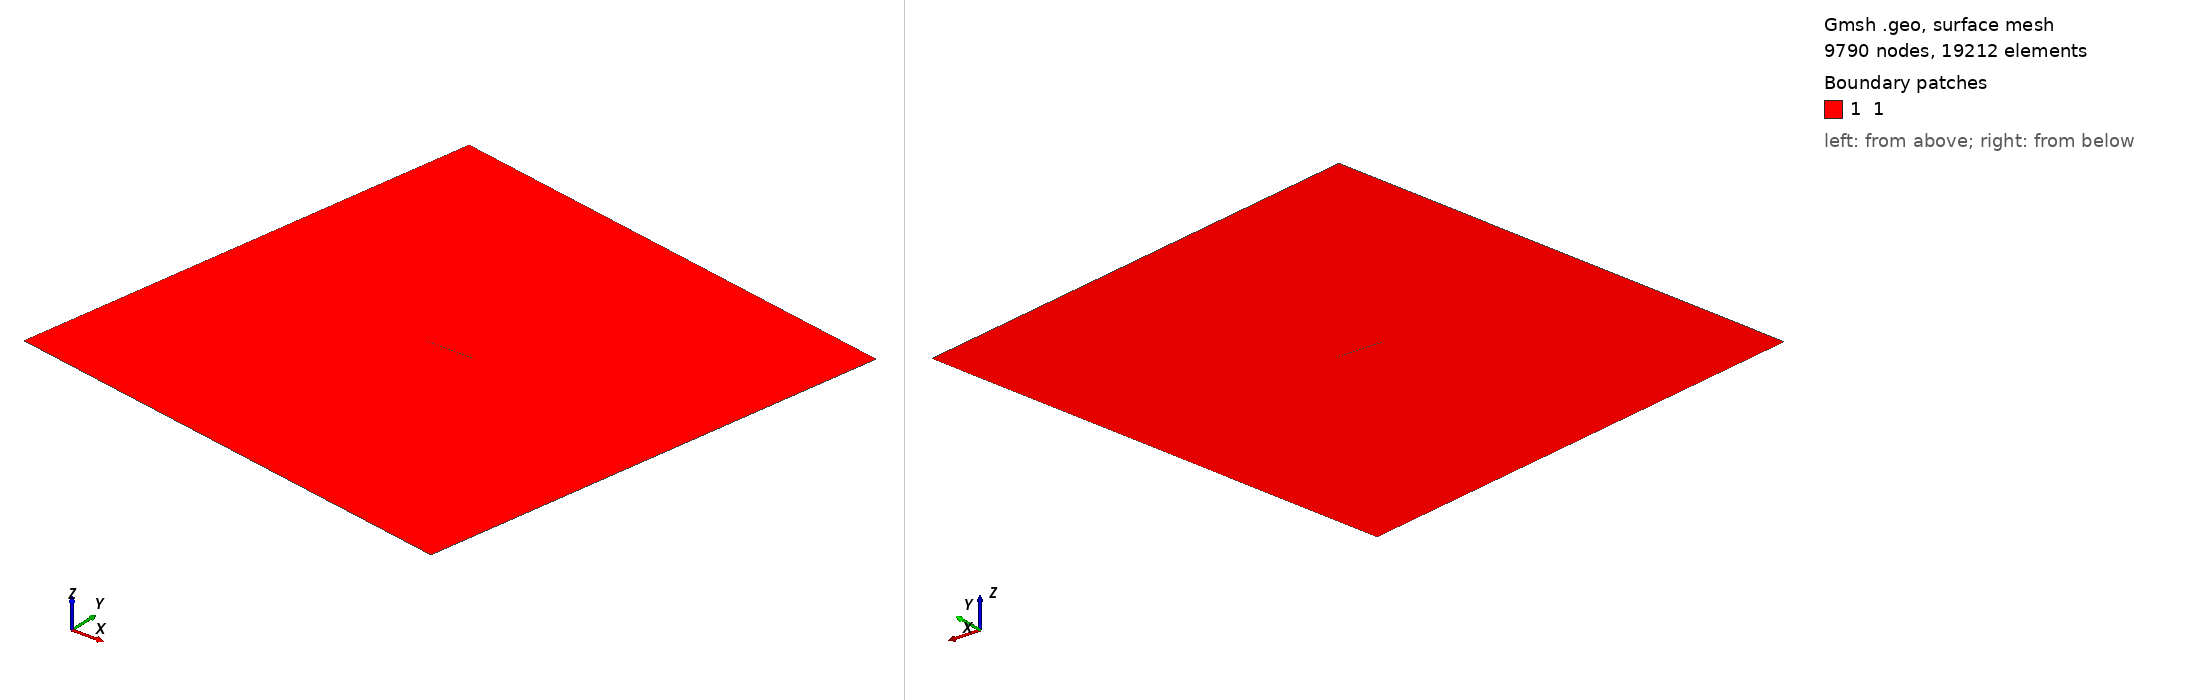

Gmsh geometry script, surface-meshed: 9790 nodes, 19212 surface elements. Boundary patches (legend numbers): 1 1. Left view from above one corner, right view from below the opposite corner. Legend entries are the model's physical surfaces. The drawing asked Gmsh for element sizes between 1% and 20% of the model's largest extent; the script's own settings can give other sizes.

=== CN_nd.geo (drawn) ===
// Gmsh project created on Tue Jul  6 18:58:14 2021
SetFactory("OpenCASCADE");

f0 = 0.05;
f1 = f0;

L = 10;
W = 10;
eta = 0.0001;
a = 1;

beta = 80;
theta = (90-beta)*Pi/180;
beta0 = beta*Pi/180;
c = Cos(theta);
s = Sin(theta);

 
//
Point(1) = {-W-a*c, -L-a*s, 0, f0};
//+
Point(2) = {W-a*c, -L-a*s, 0, f0};
//+
Point(3) = {W-a*c, L-a*s, 0, f0};
//+
Point(4) ={-W-a*c, L-a*s, 0, f0};
//+
Point(5) ={-a*c, eta-a*s, 0, f1};
//+
Point(6) ={a*c-a*c, a*s-a*s, 0, f1};
//+
Point(7) ={-a*c,-eta-a*s, 0, f1};
//+
Point(8) ={-a*c-a*c, -a*s-a*s, 0, f1};



//+
Line(1) = {5, 6};
//+
Line(2) = {6, 7};
//+
Line(3) = {7, 8};
//+
Line(4) = {8, 5};
//+
Line(5) = {4, 1};
//+
Line(6) = {1, 2};
//+
Line(7) = {2, 3};
//+
Line(8) = {3, 4};
//+
Curve Loop(1) = {8, 5, 6, 7};
//+
Curve Loop(2) = {1, 2, 3, 4};
//+
Plane Surface(1) = {1, 2};
//+
Rotate {{0, 0, 1}, {0, 0, 0}, -theta} {
  Surface{1}; 
}
//+
Physical Surface("1") = {1};
//+
Physical Curve("2") = {1};
//+
Physical Curve("3") = {3};
